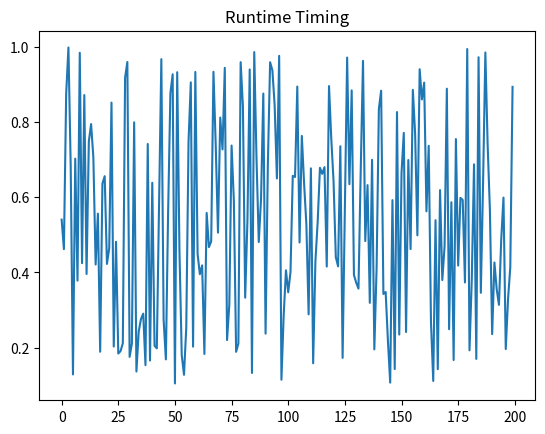

Reproduce this figure in Python.
import matplotlib.pyplot as plt
import random

runtime = [
    random.uniform(0.1, 1.0)
    for _ in range(200)
]

plt.plot(runtime)

plt.title("Runtime Timing")

plt.show()
